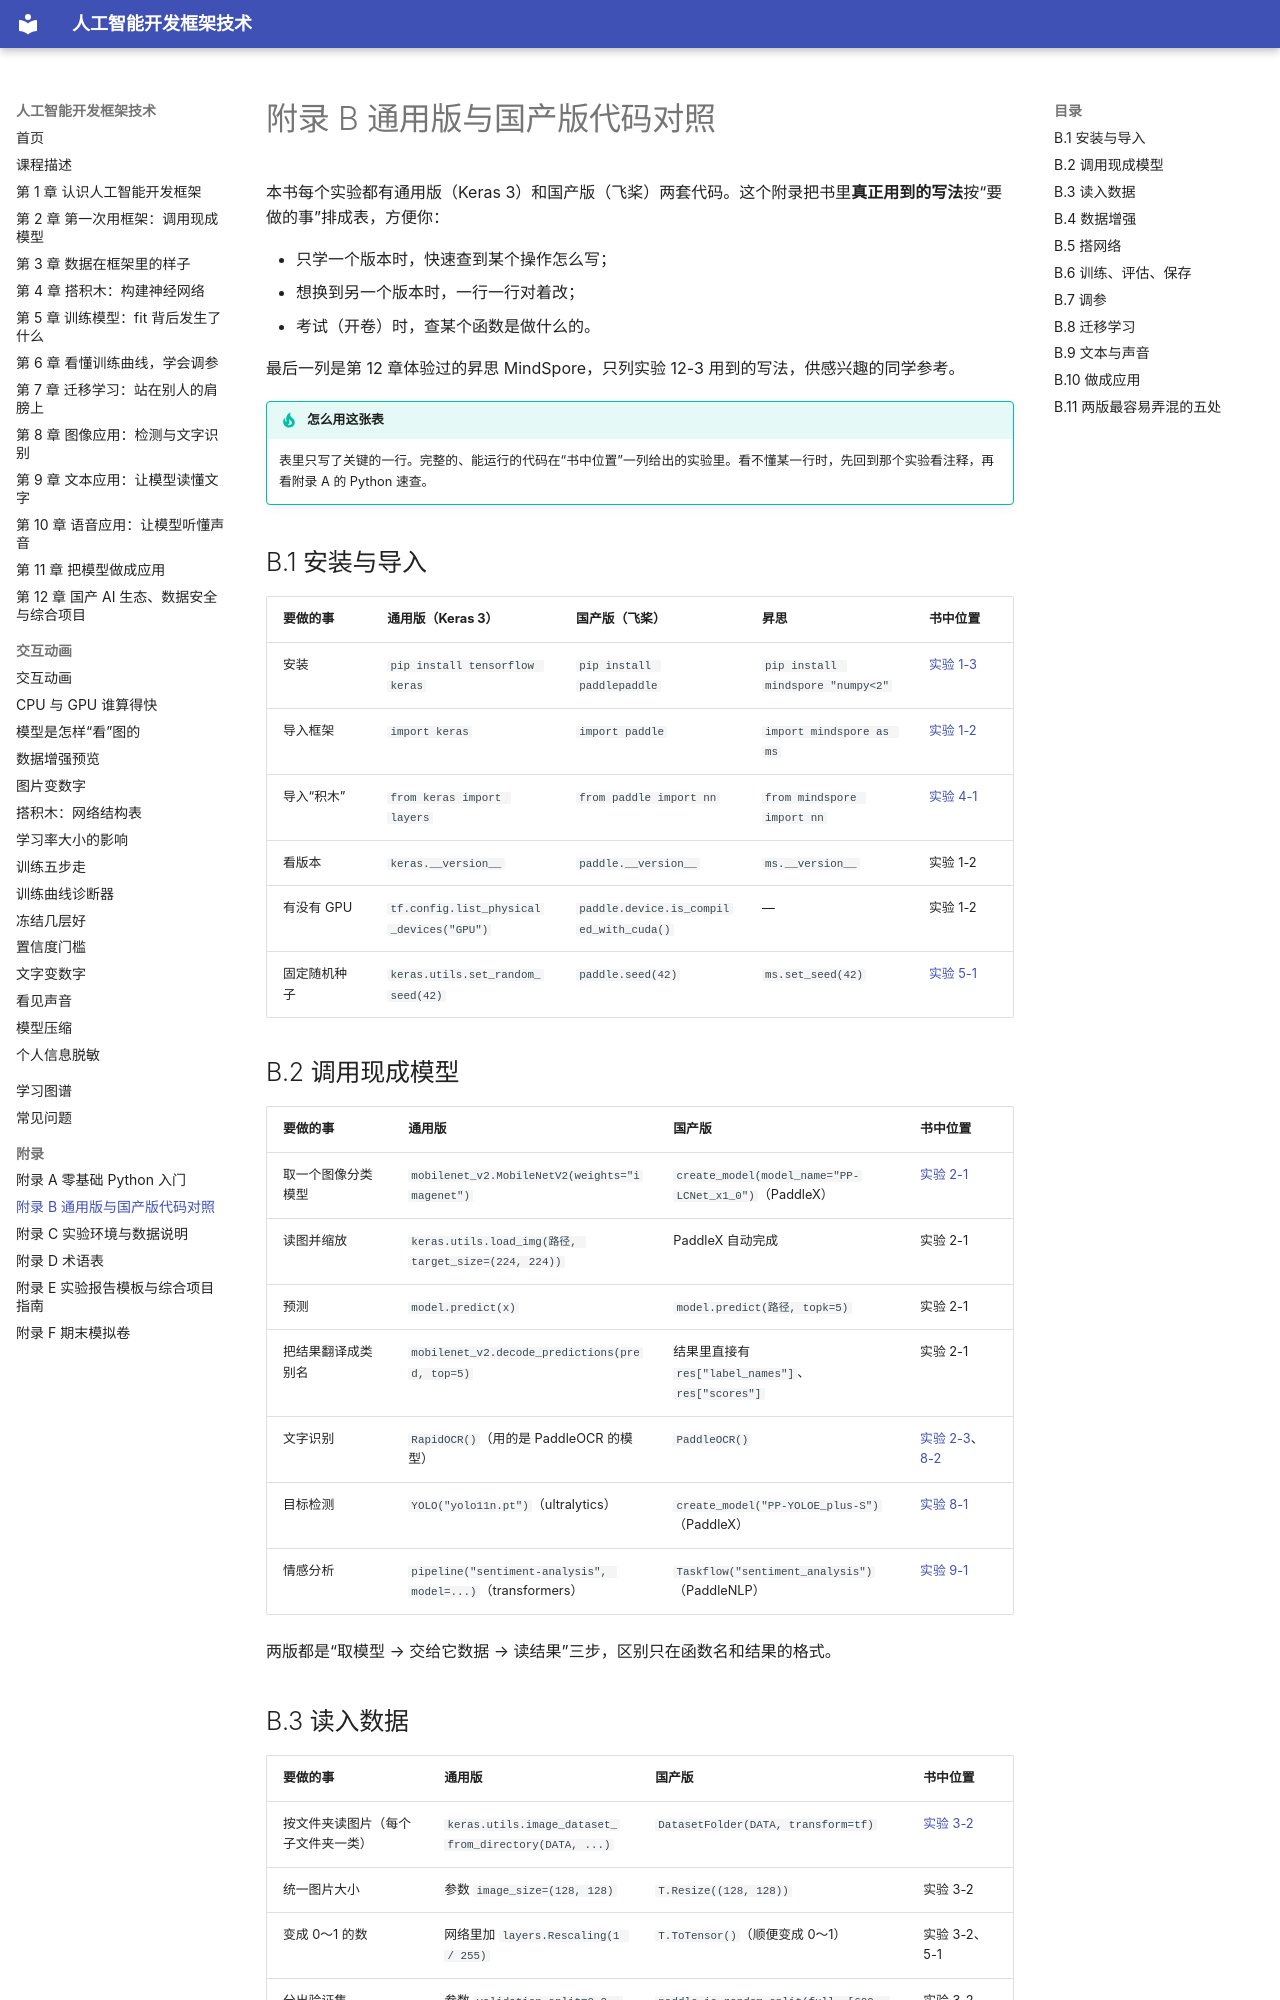

repository: MingziFu9/ai-frameworks · page: appendix/b-libraries/index.html · generator: mkdocs

---
title: 附录 B 通用版与国产版代码对照
description: 同一件事在 Keras 3、飞桨和昇思中的写法对照，以及两版代码最容易混淆的几处差别
---

# 附录 B 通用版与国产版代码对照

本书每个实验都有通用版（Keras 3）和国产版（飞桨）两套代码。这个附录把书里**真正用到的写法**按“要做的事”排成表，方便你：

- 只学一个版本时，快速查到某个操作怎么写；
- 想换到另一个版本时，一行一行对着改；
- 考试（开卷）时，查某个函数是做什么的。

最后一列是第 12 章体验过的昇思 MindSpore，只列实验 12-3 用到的写法，供感兴趣的同学参考。

!!! tip "怎么用这张表"
    表里只写了关键的一行。完整的、能运行的代码在“书中位置”一列给出的实验里。看不懂某一行时，先回到那个实验看注释，再看附录 A 的 Python 速查。

## B.1 安装与导入 { #b1 }

| 要做的事 | 通用版（Keras 3） | 国产版（飞桨） | 昇思 | 书中位置 |
|---|---|---|---|---|
| 安装 | `pip install tensorflow keras` | `pip install paddlepaddle` | `pip install mindspore "numpy<2"` | [实验 1-3](../chapters/01-intro/index.md#1-3) |
| 导入框架 | `import keras` | `import paddle` | `import mindspore as ms` | [实验 1-2](../chapters/01-intro/index.md#1-2) |
| 导入“积木” | `from keras import layers` | `from paddle import nn` | `from mindspore import nn` | [实验 4-1](../chapters/04-build-network/index.md#4-1) |
| 看版本 | `keras.__version__` | `paddle.__version__` | `ms.__version__` | 实验 1-2 |
| 有没有 GPU | `tf.config.list_physical_devices("GPU")` | `paddle.device.is_compiled_with_cuda()` | — | 实验 1-2 |
| 固定随机种子 | `keras.utils.set_random_seed(42)` | `paddle.seed(42)` | `ms.set_seed(42)` | [实验 5-1](../chapters/05-training/index.md#5-1) |

## B.2 调用现成模型 { #b2 }

| 要做的事 | 通用版 | 国产版 | 书中位置 |
|---|---|---|---|
| 取一个图像分类模型 | `mobilenet_v2.MobileNetV2(weights="imagenet")` | `create_model(model_name="PP-LCNet_x1_0")`（PaddleX） | [实验 2-1](../chapters/02-pretrained/index.md#2-1) |
| 读图并缩放 | `keras.utils.load_img(路径, target_size=(224, 224))` | PaddleX 自动完成 | 实验 2-1 |
| 预测 | `model.predict(x)` | `model.predict(路径, topk=5)` | 实验 2-1 |
| 把结果翻译成类别名 | `mobilenet_v2.decode_predictions(pred, top=5)` | 结果里直接有 `res["label_names"]`、`res["scores"]` | 实验 2-1 |
| 文字识别 | `RapidOCR()`（用的是 PaddleOCR 的模型） | `PaddleOCR()` | [实验 2-3](../chapters/02-pretrained/index.md#2-3)、[8-2](../chapters/08-image-apps/index.md#8-2) |
| 目标检测 | `YOLO("yolo11n.pt")`（ultralytics） | `create_model("PP-YOLOE_plus-S")`（PaddleX） | [实验 8-1](../chapters/08-image-apps/index.md#8-1) |
| 情感分析 | `pipeline("sentiment-analysis", model=...)`（transformers） | `Taskflow("sentiment_analysis")`（PaddleNLP） | [实验 9-1](../chapters/09-text-apps/index.md#9-1) |

两版都是“取模型 → 交给它数据 → 读结果”三步，区别只在函数名和结果的格式。
